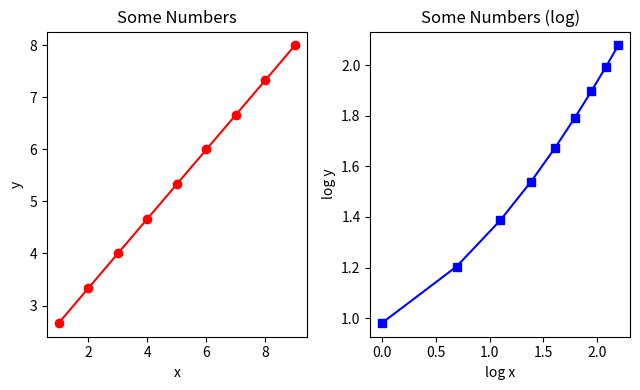

Write Python code to recreate this figure.
import matplotlib.pyplot as plt  # put at the top of file
import math                      # put at the top of file, for the "Log" calculation

def main():
    plot_some_numbers()
    return

def plot_some_numbers():
	fig = plt.figure(figsize=(6.5,4))  # make a 6.5" wide by 4" tall figure.
	x = list(range(1,10))             # make a list of [1,2,3,...9]
	y = [xval/1.5+2 for xval in x]    # y is a  function of x
	logx = [math.log(a) for a in x]   # compute the log of x
	logy = [math.log(b) for b in y]   # compute the log of y

	plt.subplot(1,2,1)                # in a 1-by-2 grid, 1st subplot
	plt.plot(x,y,'o-r')               # plot a red line with circles
	plt.xlabel('x')
	plt.ylabel('y')
	plt.title('Some Numbers')

	plt.subplot(1,2,2)                # in a 1-by-2 grid, 2nd subplot
	plt.plot(logx,logy,'s-b')         # plot a blue line with squares
	plt.xlabel('log x')
	plt.ylabel('log y')
	plt.title('Some Numbers (log)')

	plt.tight_layout()                # make the labels  "snap" to the grid.
	                                  # this may emit a warning, which is OK
	plt.savefig('numbers.png')        # save figure as PNG
	print('wrote to numbers.png')
	return

if __name__ == '__main__':
    main()
